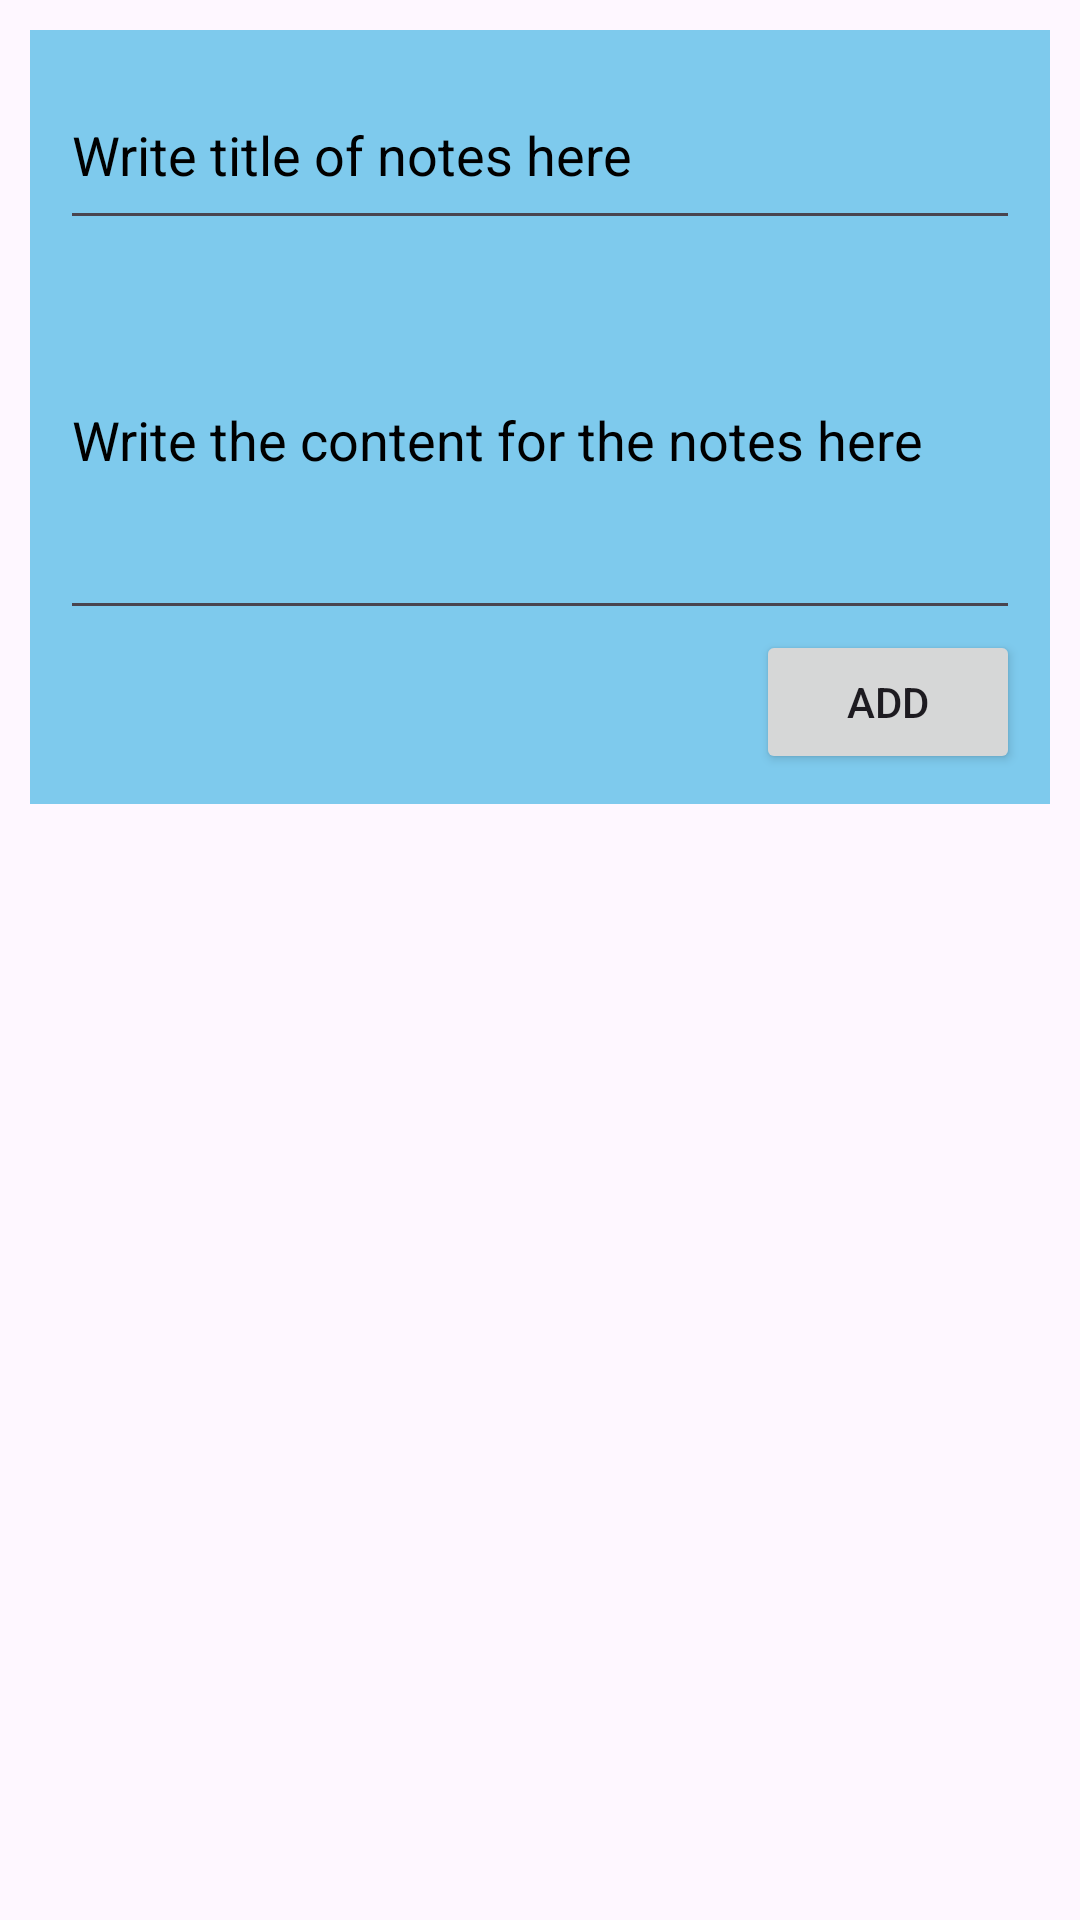

Layout XML and referenced resources for this Android screen:
<!-- AndroidManifest.xml: application theme Theme.WScubePractice2 -->
<!-- res/layout/notes_dialog.xml -->
<?xml version="1.0" encoding="utf-8"?>
<RelativeLayout xmlns:android="http://schemas.android.com/apk/res/android"
    android:layout_width="match_parent"
    android:layout_height="match_parent"
    android:padding="10dp"
    android:id="@+id/no"
    android:orientation="vertical">

    <LinearLayout
        android:id="@+id/notes_layout"
        android:background="#7ECAED"
        android:layout_width="match_parent"
        android:layout_height="wrap_content"
        android:padding="10dp"
        android:orientation="vertical" >

        <EditText
            android:layout_width="match_parent"
            android:layout_height="60dp"
            android:textColorHint="@color/black"
            android:hint="Write title of notes here"
            android:id="@+id/notetitle"
            />
        <EditText
            android:layout_width="match_parent"
            android:layout_height="130dp"
            android:textColorHint="@color/black"
            android:hint="Write the content for the notes here"
            android:id="@+id/noteacontent"
            />
        <Button
            android:layout_width="wrap_content"
            android:layout_height="wrap_content"
            android:text="ADD"
            android:layout_gravity="right"
            android:id="@+id/addnotes"/>

    </LinearLayout>


</RelativeLayout>
<!-- resources referenced by this layout -->
<resources>
  <style name="Theme.WScubePractice2" parent="Base.Theme.WScubePractice2" />
  <style name="Base.Theme.WScubePractice2" parent="Theme.Material3.DayNight.NoActionBar">
          
          
      </style>
  <!-- not gathered from this repository: default colours our renderer supplied (Android Studio template values) -->
  <color name="black">#FF000000</color>
</resources>
